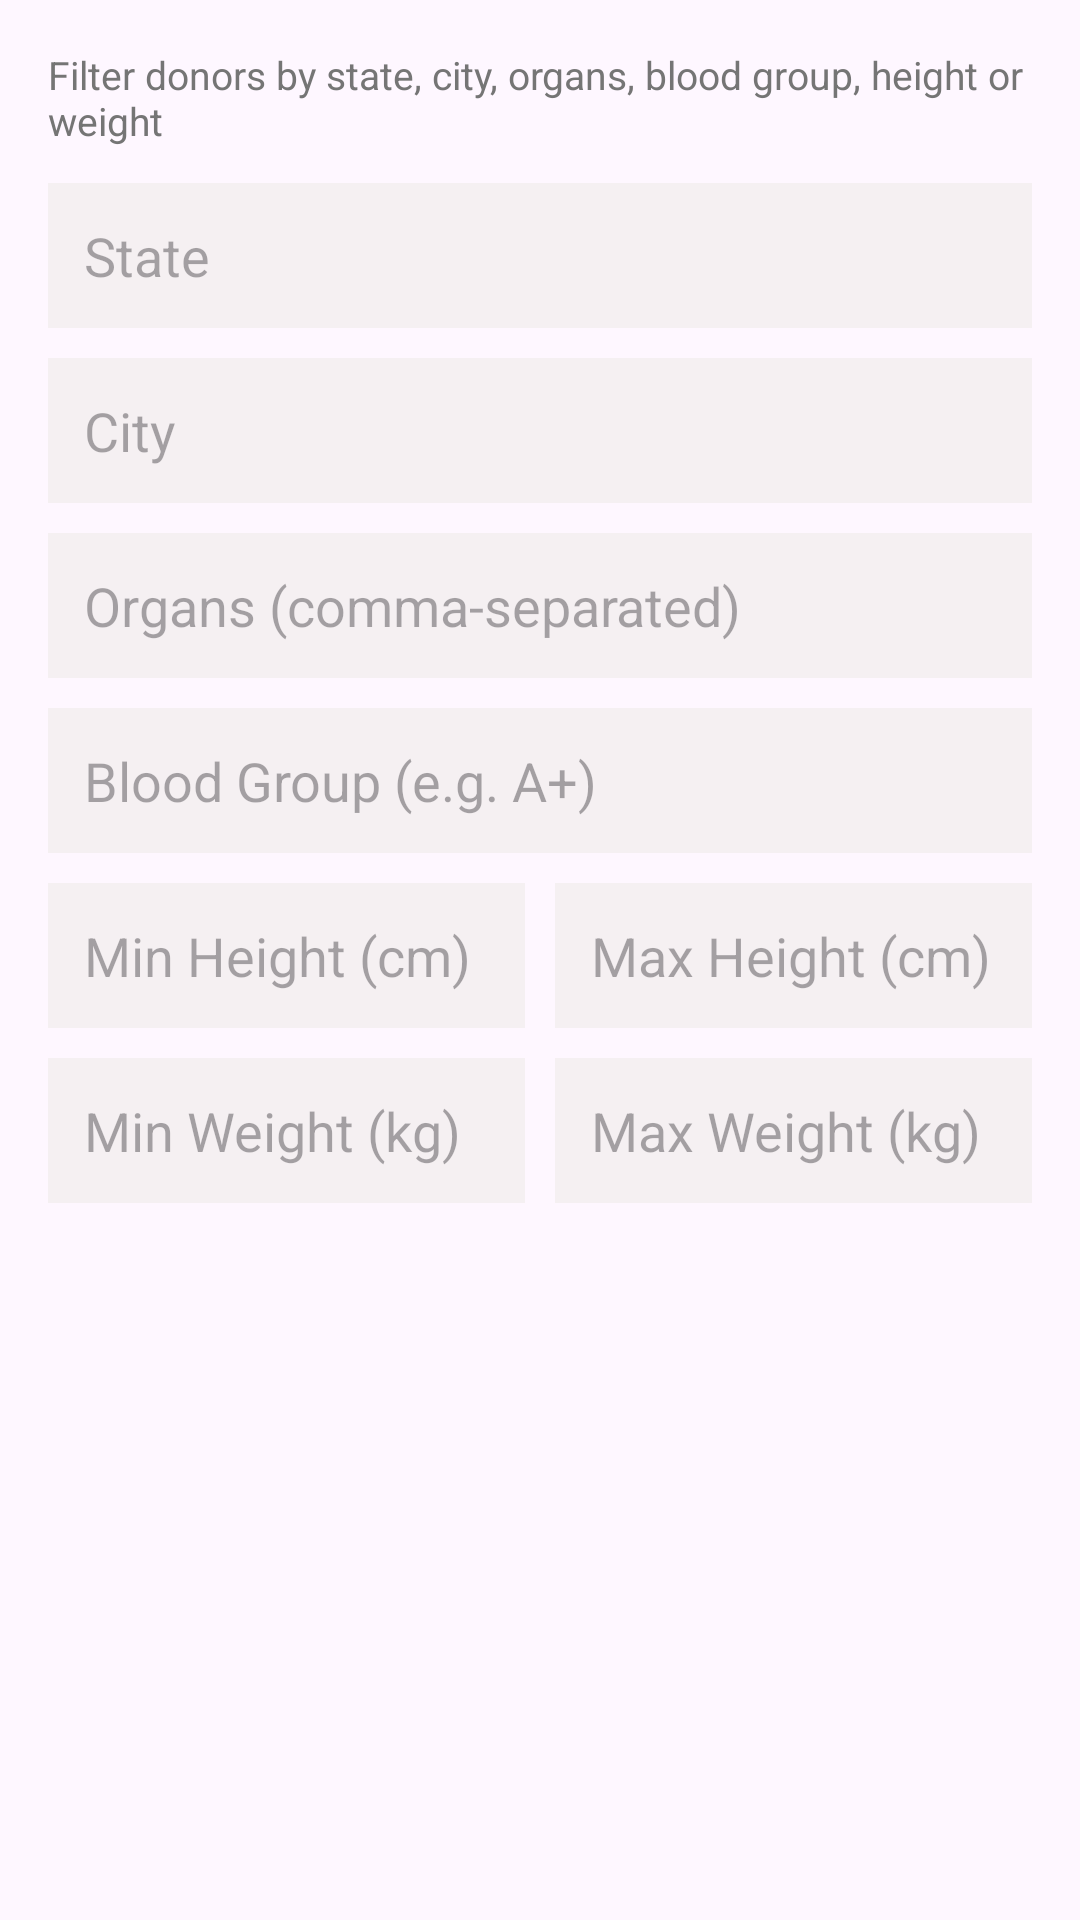

Produce the Android XML layout that renders to this screen, including the resource entries it uses.
<!-- AndroidManifest.xml: application theme Theme.OrgaNation -->
<!-- res/layout/dialog_filter_donors.xml -->
<?xml version="1.0" encoding="utf-8"?>
<ScrollView xmlns:android="http://schemas.android.com/apk/res/android"
    android:layout_width="match_parent"
    android:layout_height="wrap_content"
    android:padding="16dp">

    <LinearLayout
        android:layout_width="match_parent"
        android:layout_height="wrap_content"
        android:orientation="vertical">

        <TextView
            android:layout_width="match_parent"
            android:layout_height="wrap_content"
            android:text="Filter donors by state, city, organs, blood group, height or weight"
            android:textSize="13sp"
            android:textColor="@color/text_secondary"
            android:paddingBottom="12dp" />

        <EditText
            android:id="@+id/etFilterState"
            android:layout_width="match_parent"
            android:layout_height="wrap_content"
            android:hint="State"
            android:inputType="textCapWords"
            android:padding="12dp"
            android:background="@color/bg_input"
            android:textColor="@color/text_primary" />

        <EditText
            android:id="@+id/etFilterCity"
            android:layout_width="match_parent"
            android:layout_height="wrap_content"
            android:hint="City"
            android:inputType="textCapWords"
            android:padding="12dp"
            android:background="@color/bg_input"
            android:textColor="@color/text_primary"
            android:layout_marginTop="10dp" />

        <EditText
            android:id="@+id/etFilterOrgans"
            android:layout_width="match_parent"
            android:layout_height="wrap_content"
            android:hint="Organs (comma-separated)"
            android:inputType="text"
            android:padding="12dp"
            android:background="@color/bg_input"
            android:textColor="@color/text_primary"
            android:layout_marginTop="10dp" />

        <EditText
            android:id="@+id/etFilterBloodGroup"
            android:layout_width="match_parent"
            android:layout_height="wrap_content"
            android:hint="Blood Group (e.g. A+)"
            android:inputType="text"
            android:padding="12dp"
            android:background="@color/bg_input"
            android:textColor="@color/text_primary"
            android:layout_marginTop="10dp" />

        <LinearLayout
            android:layout_width="match_parent"
            android:layout_height="wrap_content"
            android:orientation="horizontal"
            android:layout_marginTop="10dp">

            <EditText
                android:id="@+id/etMinHeight"
                android:layout_width="0dp"
                android:layout_height="wrap_content"
                android:layout_weight="1"
                android:hint="Min Height (cm)"
                android:inputType="number"
                android:padding="12dp"
                android:background="@color/bg_input"
                android:textColor="@color/text_primary" />

            <Space
                android:layout_width="10dp"
                android:layout_height="wrap_content" />

            <EditText
                android:id="@+id/etMaxHeight"
                android:layout_width="0dp"
                android:layout_height="wrap_content"
                android:layout_weight="1"
                android:hint="Max Height (cm)"
                android:inputType="number"
                android:padding="12dp"
                android:background="@color/bg_input"
                android:textColor="@color/text_primary" />
        </LinearLayout>

        <LinearLayout
            android:layout_width="match_parent"
            android:layout_height="wrap_content"
            android:orientation="horizontal"
            android:layout_marginTop="10dp">

            <EditText
                android:id="@+id/etMinWeight"
                android:layout_width="0dp"
                android:layout_height="wrap_content"
                android:layout_weight="1"
                android:hint="Min Weight (kg)"
                android:inputType="number"
                android:padding="12dp"
                android:background="@color/bg_input"
                android:textColor="@color/text_primary" />

            <Space
                android:layout_width="10dp"
                android:layout_height="wrap_content" />

            <EditText
                android:id="@+id/etMaxWeight"
                android:layout_width="0dp"
                android:layout_height="wrap_content"
                android:layout_weight="1"
                android:hint="Max Weight (kg)"
                android:inputType="number"
                android:padding="12dp"
                android:background="@color/bg_input"
                android:textColor="@color/text_primary" />
        </LinearLayout>

    </LinearLayout>

</ScrollView>
<!-- resources referenced by this layout -->
<resources>
  <color name="bg_input">#FFF5F0F2</color>
  <color name="text_primary">#FF2D2D2D</color>
  <color name="text_secondary">#FF757575</color>
  <style name="Theme.OrgaNation" parent="Base.Theme.OrgaNation" />
  <style name="Base.Theme.OrgaNation" parent="Theme.Material3.DayNight.NoActionBar">
          <item name="colorPrimary">@color/primary</item>
          <item name="colorPrimaryDark">@color/primary_dark</item>
          <item name="colorAccent">@color/accent</item>
          <item name="android:statusBarColor">@color/primary</item>
          <item name="android:navigationBarColor">@color/white</item>
          <item name="android:windowLightStatusBar">false</item>
      </style>
  <color name="primary">#E8506A</color>
  <color name="primary_dark">#D43F5A</color>
  <color name="accent">#FF8FA3</color>
  <color name="white">#FFFFFFFF</color>
</resources>
